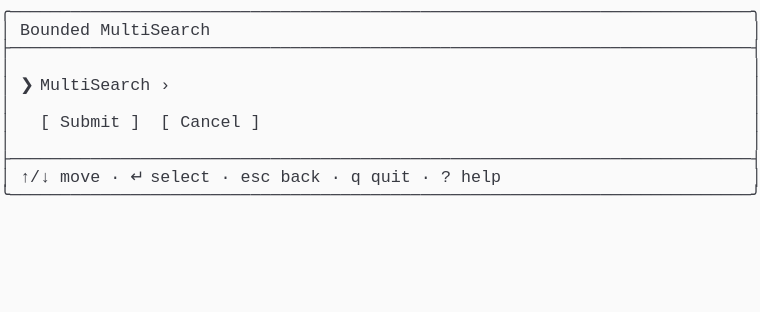
t = 0.00 s
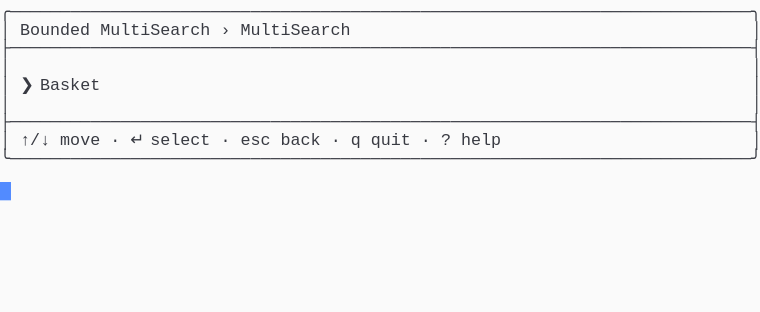
t = 1.37 s
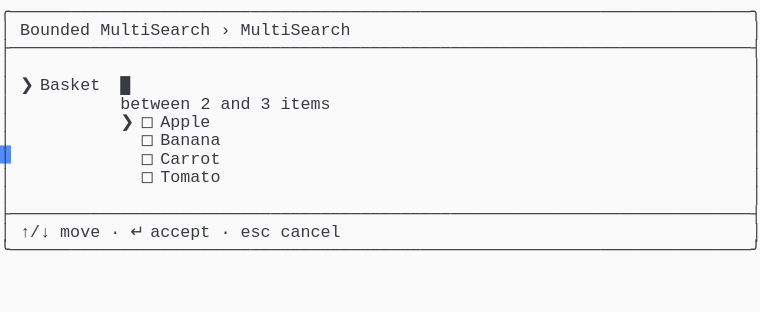
t = 2.39 s
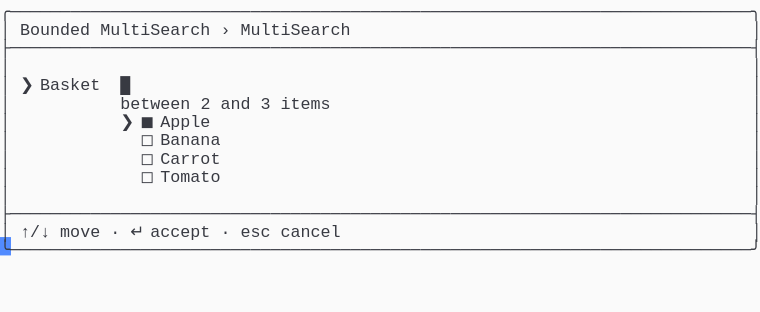
t = 3.61 s
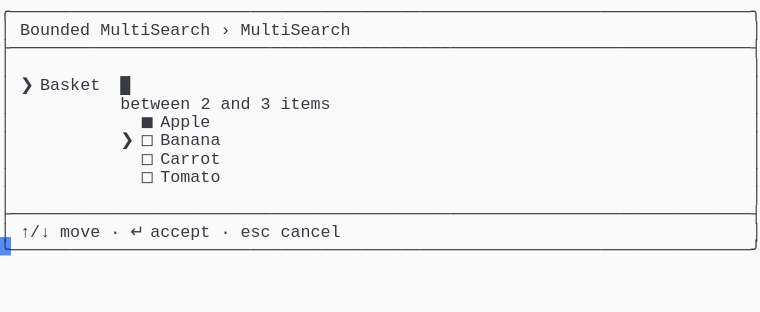
t = 4.62 s
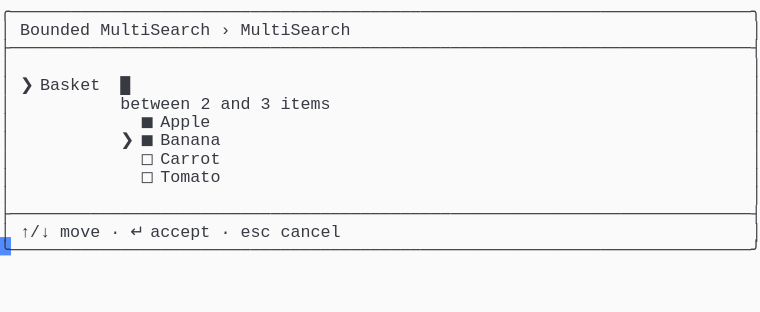
t = 6.00 s

The animated SVG that drew these frames (rendered in a browser with its animation timeline set to each time). Animation: 1 CSS @keyframes rule; one cycle of 7.38 s, repeats indefinitely.

<svg xmlns="http://www.w3.org/2000/svg" xmlns:xlink="http://www.w3.org/1999/xlink" width="760" height="312.29"><rect width="760" height="312.29" rx="0" ry="0" class="a"></rect><svg height="312.29" viewBox="0 0 76 31.229000000000003" width="760" xmlns="http://www.w3.org/2000/svg" xmlns:xlink="http://www.w3.org/1999/xlink"><style>.a{fill:rgb(250,250,250)}.b{font-family:Consolas,"Courier New",Courier,"Liberation Mono",monospace}.c{fill:rgb(56,58,66);white-space:pre}.d{fill:transparent}.e{fill:rgb(82,139,255)}.g{animation-duration:7.375s;animation-iteration-count:infinite;animation-name:f;animation-timing-function:steps(1,end)}@keyframes f{0%{transform:translateX(-0px)}0%{transform:translateX(-76px)}18.6%{transform:translateX(-152px)}29.7%{transform:translateX(-228px)}40.7%{transform:translateX(-304px)}51.7%{transform:translateX(-380px)}62.7%{transform:translateX(-456px)}100%{transform:translateX(-532px)}}</style><g font-family="Consolas, &quot;Courier New&quot;, Courier, &quot;Liberation Mono&quot;, monospace" font-size="1.67" class="b"><defs><symbol id="1"><text x="0" y="1.67" class="c">╭──────────────────────────────────────────────────────────────────────────╮</text></symbol><symbol id="2"><text x="0" y="1.67" class="c">├──────────────────────────────────────────────────────────────────────────┤</text></symbol><symbol id="3"><text x="0" y="1.67" class="c">│</text><text x="75.14999999999999" y="1.67" class="c">│</text></symbol><symbol id="4"><text x="0" y="1.67" class="c">│</text><text x="2.004" y="1.67" class="c">↑/↓</text><text x="6.012" y="1.67" class="c">move</text><text x="11.021999999999998" y="1.67" class="c">·</text><text x="13.026" y="1.67" class="c">↵</text><text x="15.029999999999998" y="1.67" class="c">select</text><text x="22.043999999999997" y="1.67" class="c">·</text><text x="24.048" y="1.67" class="c">esc</text><text x="28.055999999999997" y="1.67" class="c">back</text><text x="33.065999999999995" y="1.67" class="c">·</text><text x="35.06999999999999" y="1.67" class="c">q</text><text x="37.074" y="1.67" class="c">quit</text><text x="42.083999999999996" y="1.67" class="c">·</text><text x="44.087999999999994" y="1.67" class="c">?</text><text x="46.09199999999999" y="1.67" class="c">help</text><text x="75.14999999999999" y="1.67" class="c">│</text></symbol><symbol id="5"><text x="0" y="1.67" class="c">╰──────────────────────────────────────────────────────────────────────────╯</text></symbol><symbol id="6"><text x="0" y="1.67" class="c">│</text><text x="2.004" y="1.67" class="c">Bounded</text><text x="10.02" y="1.67" class="c">MultiSearch</text><text x="22.043999999999997" y="1.67" class="c">›</text><text x="24.048" y="1.67" class="c">MultiSearch</text><text x="75.14999999999999" y="1.67" class="c">│</text></symbol><symbol id="7"><text x="0" y="1.67" class="c">│</text><text x="2.004" y="1.67" class="c">❯</text><text x="4.008" y="1.67" class="c">Basket</text><text x="12.024" y="1.67" class="c">█</text><text x="75.14999999999999" y="1.67" class="c">│</text></symbol><symbol id="8"><text x="0" y="1.67" class="c">│</text><text x="12.024" y="1.67" class="c">between</text><text x="20.04" y="1.67" class="c">2</text><text x="22.043999999999997" y="1.67" class="c">and</text><text x="26.052" y="1.67" class="c">3</text><text x="28.055999999999997" y="1.67" class="c">items</text><text x="75.14999999999999" y="1.67" class="c">│</text></symbol><symbol id="9"><text x="0" y="1.67" class="c">│</text><text x="14.027999999999999" y="1.67" class="c">◻</text><text x="16.032" y="1.67" class="c">Banana</text><text x="75.14999999999999" y="1.67" class="c">│</text></symbol><symbol id="10"><text x="0" y="1.67" class="c">│</text><text x="14.027999999999999" y="1.67" class="c">◻</text><text x="16.032" y="1.67" class="c">Carrot</text><text x="75.14999999999999" y="1.67" class="c">│</text></symbol><symbol id="11"><text x="0" y="1.67" class="c">│</text><text x="14.027999999999999" y="1.67" class="c">◻</text><text x="16.032" y="1.67" class="c">Tomato</text><text x="75.14999999999999" y="1.67" class="c">│</text></symbol><symbol id="12"><text x="0" y="1.67" class="c">│</text><text x="2.004" y="1.67" class="c">↑/↓</text><text x="6.012" y="1.67" class="c">move</text><text x="11.021999999999998" y="1.67" class="c">·</text><text x="13.026" y="1.67" class="c">↵</text><text x="15.029999999999998" y="1.67" class="c">accept</text><text x="22.043999999999997" y="1.67" class="c">·</text><text x="24.048" y="1.67" class="c">esc</text><text x="28.055999999999997" y="1.67" class="c">cancel</text><text x="75.14999999999999" y="1.67" class="c">│</text></symbol><symbol id="13"><text x="0" y="1.67" class="c">│</text><text x="14.027999999999999" y="1.67" class="c">◼</text><text x="16.032" y="1.67" class="c">Apple</text><text x="75.14999999999999" y="1.67" class="c">│</text></symbol><symbol id="14"><text x="0" y="1.67" class="c">│</text><text x="12.024" y="1.67" class="c">❯</text><text x="14.027999999999999" y="1.67" class="c">◼</text><text x="16.032" y="1.67" class="c">Banana</text><text x="75.14999999999999" y="1.67" class="c">│</text></symbol><symbol id="a"><rect height="17" width="76" x="0" y="0" class="d"></rect></symbol><symbol id="b"><rect height="1.837" width="1.1022" class="e"></rect></symbol></defs><rect height="31.229000000000003" width="76" class="a"></rect><g class="g"><svg x="0" y="0" width="608"><svg x="0"><use xlink:href="#a"></use><use xlink:href="#b" x="-0.0040000000000000036" y="0"></use></svg><svg x="76"><use xlink:href="#a"></use><use xlink:href="#b" x="75.996" y="18.195"></use><use xlink:href="#1" y="0"></use><text x="0" y="3.5069999999999997" class="c">│</text><text x="2.004" y="3.5069999999999997" class="c">Bounded</text><text x="10.02" y="3.5069999999999997" class="c">MultiSearch</text><text x="75.14999999999999" y="3.5069999999999997" class="c">│</text><use xlink:href="#2" y="3.674"></use><use xlink:href="#3" y="5.511"></use><text x="0" y="9.018" class="c">│</text><text x="2.004" y="9.018" class="c">❯</text><text x="4.008" y="9.018" class="c">MultiSearch</text><text x="16.032" y="9.018" class="c">›</text><text x="75.14999999999999" y="9.018" class="c">│</text><use xlink:href="#3" y="9.185"></use><text x="0" y="12.692" class="c">│</text><text x="4.008" y="12.692" class="c">[</text><text x="6.012" y="12.692" class="c">Submit</text><text x="13.026" y="12.692" class="c">]</text><text x="16.032" y="12.692" class="c">[</text><text x="18.035999999999998" y="12.692" class="c">Cancel</text><text x="25.05" y="12.692" class="c">]</text><text x="75.14999999999999" y="12.692" class="c">│</text><use xlink:href="#3" y="12.859"></use><use xlink:href="#2" y="14.696"></use><use xlink:href="#4" y="16.533"></use><use xlink:href="#5" y="18.37"></use></svg><svg x="152"><use xlink:href="#a"></use><use xlink:href="#b" x="75.996" y="14.520999999999999"></use><use xlink:href="#1" y="0"></use><use xlink:href="#6" y="1.837"></use><use xlink:href="#2" y="3.674"></use><use xlink:href="#3" y="5.511"></use><text x="0" y="9.018" class="c">│</text><text x="2.004" y="9.018" class="c">❯</text><text x="4.008" y="9.018" class="c">Basket</text><text x="75.14999999999999" y="9.018" class="c">│</text><use xlink:href="#3" y="9.185"></use><use xlink:href="#2" y="11.022"></use><use xlink:href="#4" y="12.859"></use><use xlink:href="#5" y="14.696"></use></svg><svg x="228"><use xlink:href="#a"></use><use xlink:href="#b" x="75.996" y="23.706000000000003"></use><use xlink:href="#1" y="0"></use><use xlink:href="#6" y="1.837"></use><use xlink:href="#2" y="3.674"></use><use xlink:href="#3" y="5.511"></use><use xlink:href="#7" y="7.348"></use><use xlink:href="#8" y="9.185"></use><text x="0" y="12.692" class="c">│</text><text x="12.024" y="12.692" class="c">❯</text><text x="14.027999999999999" y="12.692" class="c">◻</text><text x="16.032" y="12.692" class="c">Apple</text><text x="75.14999999999999" y="12.692" class="c">│</text><use xlink:href="#9" y="12.859"></use><use xlink:href="#10" y="14.696"></use><use xlink:href="#11" y="16.533"></use><use xlink:href="#3" y="18.37"></use><use xlink:href="#2" y="20.206999999999997"></use><use xlink:href="#12" y="22.044"></use><use xlink:href="#5" y="23.881000000000004"></use></svg><svg x="304"><use xlink:href="#a"></use><use xlink:href="#b" x="75.996" y="23.706000000000003"></use><use xlink:href="#1" y="0"></use><use xlink:href="#6" y="1.837"></use><use xlink:href="#2" y="3.674"></use><use xlink:href="#3" y="5.511"></use><use xlink:href="#7" y="7.348"></use><use xlink:href="#8" y="9.185"></use><text x="0" y="12.692" class="c">│</text><text x="12.024" y="12.692" class="c">❯</text><text x="14.027999999999999" y="12.692" class="c">◼</text><text x="16.032" y="12.692" class="c">Apple</text><text x="75.14999999999999" y="12.692" class="c">│</text><use xlink:href="#9" y="12.859"></use><use xlink:href="#10" y="14.696"></use><use xlink:href="#11" y="16.533"></use><use xlink:href="#3" y="18.37"></use><use xlink:href="#2" y="20.206999999999997"></use><use xlink:href="#12" y="22.044"></use><use xlink:href="#5" y="23.881000000000004"></use></svg><svg x="380"><use xlink:href="#a"></use><use xlink:href="#b" x="75.996" y="23.706000000000003"></use><use xlink:href="#1" y="0"></use><use xlink:href="#6" y="1.837"></use><use xlink:href="#2" y="3.674"></use><use xlink:href="#3" y="5.511"></use><use xlink:href="#7" y="7.348"></use><use xlink:href="#8" y="9.185"></use><use xlink:href="#13" y="11.022"></use><text x="0" y="14.529" class="c">│</text><text x="12.024" y="14.529" class="c">❯</text><text x="14.027999999999999" y="14.529" class="c">◻</text><text x="16.032" y="14.529" class="c">Banana</text><text x="75.14999999999999" y="14.529" class="c">│</text><use xlink:href="#10" y="14.696"></use><use xlink:href="#11" y="16.533"></use><use xlink:href="#3" y="18.37"></use><use xlink:href="#2" y="20.206999999999997"></use><use xlink:href="#12" y="22.044"></use><use xlink:href="#5" y="23.881000000000004"></use></svg><svg x="456"><use xlink:href="#a"></use><use xlink:href="#b" x="75.996" y="23.706000000000003"></use><use xlink:href="#1" y="0"></use><use xlink:href="#6" y="1.837"></use><use xlink:href="#2" y="3.674"></use><use xlink:href="#3" y="5.511"></use><use xlink:href="#7" y="7.348"></use><use xlink:href="#8" y="9.185"></use><use xlink:href="#13" y="11.022"></use><use xlink:href="#14" y="12.859"></use><use xlink:href="#10" y="14.696"></use><use xlink:href="#11" y="16.533"></use><use xlink:href="#3" y="18.37"></use><use xlink:href="#2" y="20.206999999999997"></use><use xlink:href="#12" y="22.044"></use><use xlink:href="#5" y="23.881000000000004"></use></svg><svg x="532"><use xlink:href="#a"></use><use xlink:href="#b" x="0.996" y="25.543"></use><use xlink:href="#1" y="0"></use><use xlink:href="#6" y="1.837"></use><use xlink:href="#2" y="3.674"></use><use xlink:href="#3" y="5.511"></use><use xlink:href="#7" y="7.348"></use><use xlink:href="#8" y="9.185"></use><use xlink:href="#13" y="11.022"></use><use xlink:href="#14" y="12.859"></use><use xlink:href="#10" y="14.696"></use><use xlink:href="#11" y="16.533"></use><use xlink:href="#3" y="18.37"></use><use xlink:href="#2" y="20.206999999999997"></use><use xlink:href="#12" y="22.044"></use><use xlink:href="#5" y="23.881000000000004"></use></svg></svg></g></g></svg></svg>
